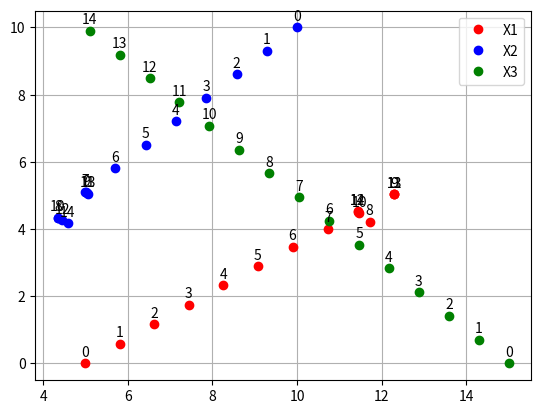

Python code for this plot:
# %% Import and Define
from math import sqrt
import numpy as np
from numpy.linalg import norm
import matplotlib.pyplot as plt

# %% Functions

def Vfunction(current, end):
    """Function for calculating V function

    Args:
        current ([list]): List of current positions
        end ([list]): List of goals

    Returns:
        [list]: Value of V function for each player
    """    
    tmp1 = []
    tmp2 = 0
    Vi = []
    # Xi
    for index in range(len(indexes)):
        # Xj
        tmp1 = []
        for cnt in range(len(indexes)):
            # i > j
            if cnt != index:
                # Find value
                # || Xi - Xj ||
                xi = norm(current[index] - current[cnt])
                tmp2 = (R**2 - xi**2) / (xi**2 - r**2)
                # max{tmp2, 0}
                if tmp2 < 0:
                    tmp2 = 0
                else: pass
            else: tmp2 = 0
            tmp1.append(tmp2**2)
            tmp2 = 0
        # || Xi - Zi ||
        xi = norm(current[index] - end[index])
        Vi.append([1/2*(xi)**2 + 1/2*i for i in tmp1])

    return Vi

def Vderative(current, end):
    """Function for calculatig derative of V function

    Args:
        current ([list]): List of current positions
        end ([list]): List of goals

    Returns:
        [list]: Derative value of V function for each player
    """    
    tmp1 = []
    tmp2 = 0
    Vi = []
    # Xi
    for index in range(len(indexes)):
        # Xj
        tmp1 = []
        for cnt in range(len(indexes)):
            # i > j
            if cnt != index:
                # Find value
                # || Xi - Xj ||
                xi = norm(current[index] - current[cnt])
                # tmp2 = (2*(R**2 - xi**2)*(-2*R**2 *xi+2*xi*r**2)) / (xi**2 - r**2)**3
                tmp2 = (4*xi*(r**2 - R**2)*(R**2-xi**2)) / (xi**2-r**2)
                # max{tmp2, 0}
                if tmp2 < 0:
                    tmp2 = 0
                else: pass
            else: tmp2 = 0
            tmp1.append(tmp2)
            tmp2 = 0
        # || Xi - Zi ||
        xi = norm(current[index] - end[index])
        Vi.append([xi + i for i in tmp1])
    return Vi

def speed(a, current, end):
    """Function for calculatinf speed vector

    Args:
        a ([list]): List of derative values of V function for each player
        current ([list]): List of current positions
        end ([list]): List of goals

    Returns:
        [list]: Speed vector for each player
    """    
    v = []
    for i in range(len(indexes)):
        tmp = 0
        for j in range(len(indexes)):
            if j>i:
                # Sum aij* (Xi - Xj)
                tmp += 1/a[i][j]*(current[i] - current[j])
            else:
                pass

        # Zi - Xi + sum
        tmp += end[i] - current[i]
        v.append(tmp/norm(tmp))
    return v

def newState(current, u):
    """Calculates new position for each player

    Args:
        current ([list]): List of current positions
        u ([list]): List of speed vectors for each player

    Returns:
        [list]: New positions for each player
    """    
    r = []
    for ind in indexes:
        r.append(np.add(current[ind], u[ind]))
    return r


# %% Main

# 3 independent flying objects
# one point (x,y)
startingPoint = [np.asarray((5,0)), np.asarray((10,10)), np.asarray((15,0))]
endingPoint = [np.asarray((12,5)), np.asarray((5,5)), np.asarray((5,10))]
indexes = [0,1,2]
# Max speed (speed vector length)
Vmax = 1
# Radius of detection
R = 2
# Collision distance
r = 1
# Current position
currentState = [[],[],[]]
# History of positions
history = [[], [], []]

currentState[0] = startingPoint[0]
currentState[1] = startingPoint[1]
currentState[2] = startingPoint[2]

# History for first object
history[0].append(startingPoint[0])
# History for second object
history[1].append(startingPoint[1])
# History for third object
history[2].append(startingPoint[2])

Vcurrent = [None]*len(indexes)
Speed = [None]*len(indexes)

# while True:
for i in range(20):
    Vcurrent = np.array(Vfunction(currentState, endingPoint))
    # print(Vcurrent)
    # print('--------------------')
    Vder =  np.array(Vderative(currentState, endingPoint))
    # print(Vder)
    # print('--------------------')
    Speed = Vmax * np.asarray(speed(Vder, currentState, endingPoint))
    # print(Speed)
    # print('--------------------')
    currentState = newState(currentState, Speed)
    # print(currentState)
    # print("Number of iterations: " + str(i))
    # History for first object
    history[0].append(currentState[0])
    # History for second object
    history[1].append(currentState[1])
    # History for third object
    history[2].append(currentState[2])
    # If object have reached close enough to the final point
    if norm(currentState[0]-endingPoint[0])<1 and norm(currentState[1]-endingPoint[1])<1 and norm(currentState[2]-endingPoint[2])<1:
        break

# %% Ploting history

#print(history)

X1 = history[0]
X2 = history[1]
X3 = history[2]

# print("----------")
# print(X1)
# print("----------")
# print(X2)
# print("----------")
# print(X3)
# print("----------")

xVal = [x[0] for x in X1]
yVal = [x[1] for x in X1]
plt.plot(xVal, yVal, 'ro', label="X1")
i = 0
for x,y in zip(xVal, yVal):
    plt.annotate(i, (x,y),textcoords="offset points", xytext=(0,5), ha='center')
    i += 1

plt.legend()
plt.grid()
#plt.show()

xVal = [x[0] for x in X2]
yVal = [x[1] for x in X2]
plt.plot(xVal, yVal, 'bo', label="X2")
i = 0
for x,y in zip(xVal, yVal):
    plt.annotate(i, (x,y),textcoords="offset points", xytext=(0,5), ha='center')
    i += 1
plt.legend()
plt.grid()
#plt.show()

xVal = [x[0] for x in X3]
yVal = [x[1] for x in X3]
plt.plot(xVal, yVal, 'go', label="X3")
i = 0
for x,y in zip(xVal, yVal):
    plt.annotate(i, (x,y),textcoords="offset points", xytext=(0,5), ha='center')
    i += 1
plt.legend()
plt.grid()
#plt.show()

# Print final position
for i in range(len(indexes)):
    print("Object {} projected final position: ".format(i+1) + str(endingPoint[i]))
    print("Object {} real final position: ".format(i+1) + str(history[i][-1]))


# %%
